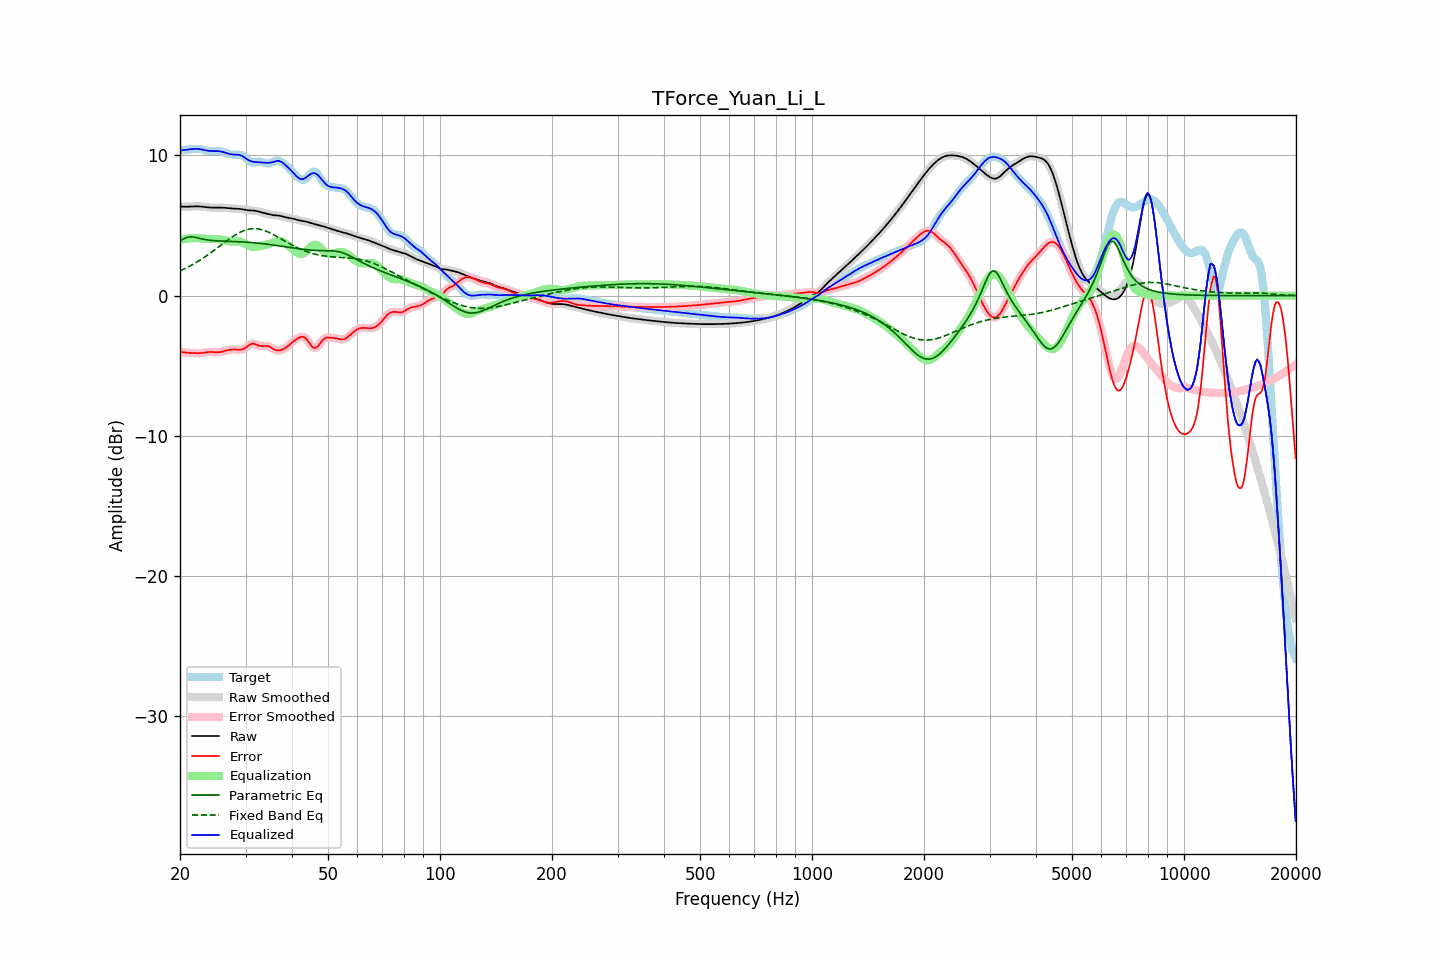

The table this chart was drawn from, first rows:
frequency, raw, error, smoothed, error_smoothed, equalization, parametric_eq, fixed_band_eq, equalized_raw, equalized_smoothed, target
20.00, 6.36, -3.98, 6.36, -3.99, 3.99, 3.90, 1.76, 10.36, 10.36, 10.35
20.20, 6.35, -4.02, 6.35, -4.02, 4.02, 3.96, 1.82, 10.37, 10.37, 10.37
20.40, 6.35, -4.04, 6.35, -4.04, 4.03, 4.03, 1.87, 10.38, 10.38, 10.39
20.61, 6.34, -4.06, 6.34, -4.06, 4.05, 4.08, 1.93, 10.39, 10.39, 10.40
20.81, 6.34, -4.07, 6.34, -4.07, 4.07, 4.14, 1.98, 10.41, 10.41, 10.41
21.02, 6.35, -4.08, 6.35, -4.08, 4.08, 4.16, 2.04, 10.42, 10.42, 10.42
21.23, 6.35, -4.08, 6.35, -4.08, 4.09, 4.19, 2.10, 10.44, 10.44, 10.44
21.44, 6.36, -4.09, 6.36, -4.09, 4.10, 4.19, 2.16, 10.45, 10.45, 10.45
21.66, 6.36, -4.10, 6.36, -4.10, 4.10, 4.19, 2.23, 10.46, 10.46, 10.46
21.87, 6.37, -4.10, 6.37, -4.10, 4.10, 4.17, 2.29, 10.47, 10.47, 10.47
22.09, 6.37, -4.11, 6.37, -4.11, 4.11, 4.15, 2.36, 10.47, 10.47, 10.48
22.31, 6.37, -4.11, 6.37, -4.11, 4.10, 4.12, 2.43, 10.47, 10.47, 10.48
22.54, 6.36, -4.11, 6.36, -4.11, 4.10, 4.09, 2.50, 10.46, 10.46, 10.47
22.76, 6.35, -4.10, 6.35, -4.10, 4.09, 4.06, 2.57, 10.44, 10.44, 10.45
22.99, 6.34, -4.08, 6.34, -4.08, 4.07, 4.04, 2.65, 10.42, 10.42, 10.42
23.22, 6.33, -4.06, 6.33, -4.06, 4.06, 4.01, 2.72, 10.39, 10.39, 10.39
23.45, 6.32, -4.04, 6.32, -4.04, 4.05, 3.99, 2.80, 10.37, 10.37, 10.36
23.69, 6.30, -4.03, 6.30, -4.03, 4.04, 3.98, 2.88, 10.34, 10.34, 10.33
23.92, 6.29, -4.02, 6.29, -4.02, 4.03, 3.96, 2.96, 10.33, 10.33, 10.31
24.16, 6.28, -4.02, 6.28, -4.02, 4.03, 3.95, 3.04, 10.32, 10.32, 10.30
24.40, 6.28, -4.02, 6.28, -4.03, 4.03, 3.93, 3.13, 10.31, 10.31, 10.30
24.65, 6.28, -4.03, 6.28, -4.03, 4.03, 3.92, 3.21, 10.31, 10.31, 10.31
24.89, 6.28, -4.04, 6.28, -4.04, 4.04, 3.92, 3.30, 10.31, 10.31, 10.32
25.14, 6.28, -4.04, 6.28, -4.04, 4.03, 3.91, 3.38, 10.31, 10.31, 10.32
25.39, 6.28, -4.04, 6.28, -4.04, 4.03, 3.90, 3.47, 10.31, 10.31, 10.32
25.65, 6.28, -4.02, 6.28, -4.02, 4.01, 3.90, 3.56, 10.29, 10.29, 10.30
25.91, 6.28, -4.00, 6.28, -4.00, 3.99, 3.89, 3.65, 10.27, 10.27, 10.28
26.16, 6.27, -3.97, 6.27, -3.97, 3.97, 3.89, 3.73, 10.24, 10.24, 10.24
26.43, 6.26, -3.94, 6.26, -3.94, 3.94, 3.88, 3.82, 10.21, 10.21, 10.20
26.69, 6.25, -3.91, 6.25, -3.91, 3.92, 3.88, 3.90, 10.17, 10.17, 10.16
26.96, 6.24, -3.88, 6.24, -3.88, 3.89, 3.88, 3.99, 10.13, 10.13, 10.12
27.23, 6.23, -3.86, 6.23, -3.86, 3.87, 3.87, 4.07, 10.10, 10.10, 10.09
27.50, 6.22, -3.85, 6.22, -3.85, 3.86, 3.87, 4.15, 10.08, 10.08, 10.07
27.77, 6.21, -3.84, 6.21, -3.84, 3.86, 3.86, 4.23, 10.07, 10.07, 10.05
28.05, 6.21, -3.84, 6.21, -3.84, 3.86, 3.86, 4.30, 10.06, 10.06, 10.05
28.33, 6.20, -3.85, 6.20, -3.85, 3.86, 3.85, 4.37, 10.06, 10.06, 10.05
28.62, 6.20, -3.85, 6.20, -3.85, 3.86, 3.85, 4.44, 10.05, 10.05, 10.05
28.90, 6.19, -3.86, 6.19, -3.86, 3.85, 3.84, 4.50, 10.03, 10.03, 10.05
29.19, 6.17, -3.85, 6.17, -3.85, 3.82, 3.84, 4.56, 10.00, 10.00, 10.02
29.48, 6.16, -3.83, 6.16, -3.82, 3.79, 3.83, 4.61, 9.94, 9.94, 9.99
29.78, 6.14, -3.77, 6.14, -3.77, 3.73, 3.82, 4.65, 9.87, 9.87, 9.91
30.08, 6.11, -3.71, 6.12, -3.70, 3.67, 3.82, 4.69, 9.79, 9.79, 9.82
30.38, 6.10, -3.62, 6.10, -3.61, 3.61, 3.81, 4.72, 9.71, 9.71, 9.71
30.68, 6.08, -3.53, 6.09, -3.53, 3.56, 3.80, 4.75, 9.64, 9.64, 9.61
30.99, 6.08, -3.46, 6.08, -3.47, 3.52, 3.79, 4.77, 9.59, 9.59, 9.54
31.30, 6.07, -3.43, 6.07, -3.43, 3.49, 3.78, 4.77, 9.56, 9.56, 9.50
31.61, 6.06, -3.43, 6.06, -3.44, 3.48, 3.77, 4.78, 9.54, 9.54, 9.50
31.93, 6.05, -3.47, 6.05, -3.47, 3.48, 3.76, 4.78, 9.53, 9.53, 9.52
32.24, 6.02, -3.52, 6.02, -3.52, 3.50, 3.75, 4.77, 9.52, 9.52, 9.54
32.57, 6.00, -3.57, 6.00, -3.56, 3.52, 3.74, 4.75, 9.52, 9.52, 9.56
32.89, 5.96, -3.60, 5.96, -3.59, 3.54, 3.72, 4.73, 9.51, 9.51, 9.56
33.22, 5.93, -3.60, 5.93, -3.60, 3.56, 3.71, 4.70, 9.49, 9.50, 9.53
33.55, 5.90, -3.60, 5.90, -3.60, 3.59, 3.70, 4.66, 9.48, 9.49, 9.50
33.89, 5.87, -3.59, 5.87, -3.59, 3.61, 3.68, 4.62, 9.48, 9.48, 9.46
34.23, 5.84, -3.59, 5.84, -3.59, 3.63, 3.67, 4.58, 9.47, 9.47, 9.43
34.57, 5.81, -3.61, 5.81, -3.62, 3.66, 3.66, 4.53, 9.48, 9.48, 9.43
34.92, 5.78, -3.66, 5.78, -3.67, 3.70, 3.64, 4.48, 9.48, 9.49, 9.45
35.27, 5.76, -3.73, 5.76, -3.73, 3.75, 3.63, 4.42, 9.51, 9.51, 9.49
35.62, 5.74, -3.80, 5.74, -3.80, 3.79, 3.61, 4.36, 9.53, 9.54, 9.55
35.97, 5.73, -3.87, 5.73, -3.86, 3.84, 3.59, 4.30, 9.57, 9.57, 9.60
... 635 more rows
